4-way image classification set "data" from GitHub (SumitSharma2210/Image-Classification-using-pythorch); label vocabulary: coin 1, coin 10, coin 2, coin 5.

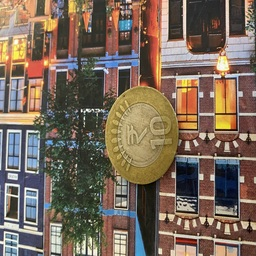
Label: coin 10

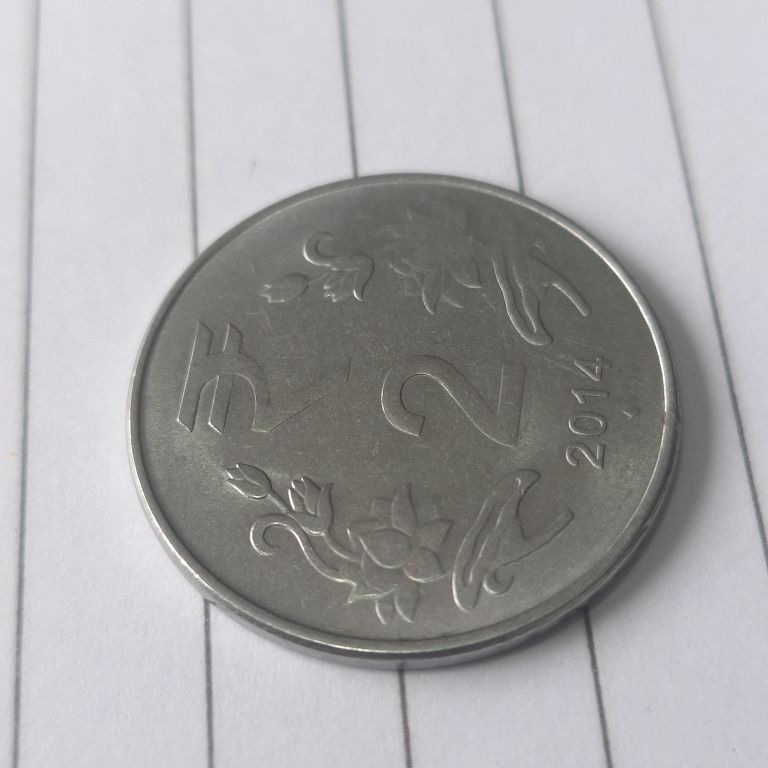
Label: coin 2

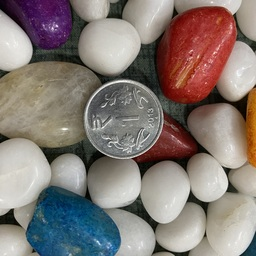
Label: coin 1

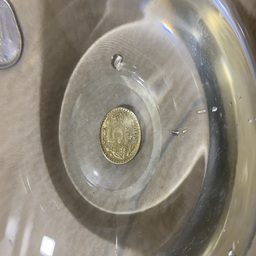
Label: coin 5

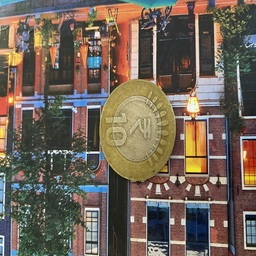
Label: coin 10

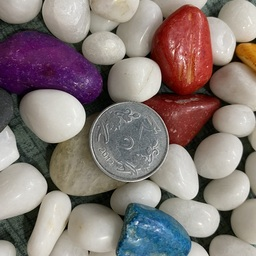
Label: coin 2
